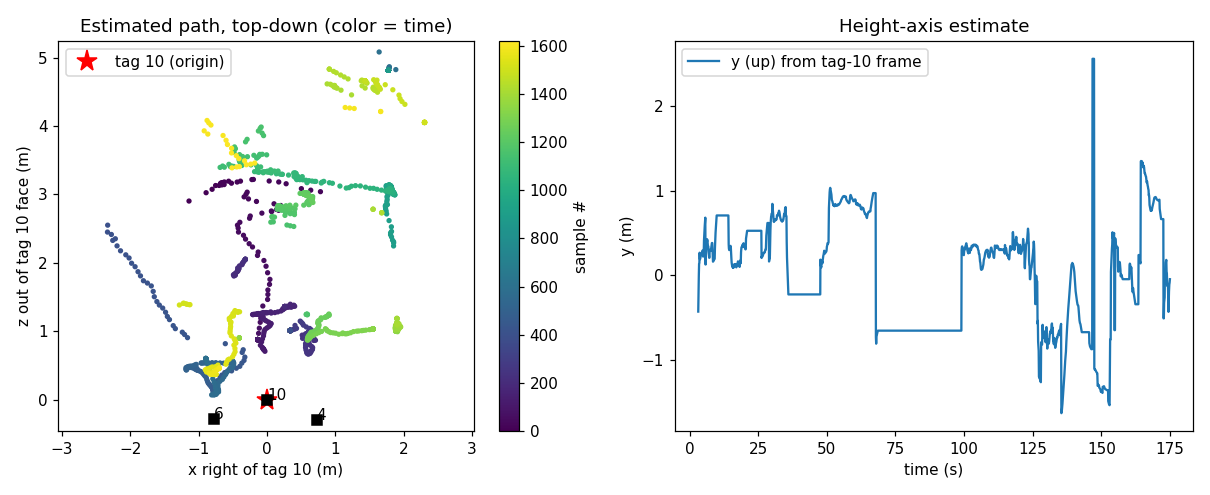

The table this chart was drawn from, first rows:
frame_id, time, t_rel, tags_seen, tags_used, raw_x, raw_y, raw_z, raw_range, x, y, z, vx, vy, vz, accepted, lost, fix_age, imu_h_cm, tof_m, imu_yaw
1, 1792801110, 0.000, , , , , , , , , , , , , 0, 1, , 0.0, 0.10, -104.0
88, 1792801113, 2.951, , , , , , , , , , , , , 0, 1, , 0.0, 0.10, -102.0
91, 1792801113, 3.056, , , , , , , , , , , , , 0, 1, , 0.0, 0.10, -102.0
94, 1792801113, 3.162, 10, 10, -1.143, -0.428, 2.904, 3.15, -1.143, -0.428, 2.904, 0.0, 0.0, 0.0, 1, 0, 0.00, 0.0, 0.10, -97.0
97, 1792801113, 3.263, 10, 10, -0.67, 0.051, 3.136, 3.207, -0.893, -0.175, 3.026, 0.263, 0.266, 0.129, 1, 0, 0.00, 0.0, 0.10, -97.0
100, 1792801113, 3.367, 10, 10, -0.725, 0.171, 3.122, 3.209, -0.805, -0.009, 3.076, 0.407, 0.591, 0.213, 1, 0, 0.00, 0.0, 0.10, -96.0
103, 1792801113, 3.469, 10, 10, -0.624, 0.249, 3.177, 3.247, -0.703, 0.137, 3.132, 0.579, 0.835, 0.311, 1, 0, 0.00, 0.0, 0.10, -95.0
106, 1792801113, 3.569, 10, 10, -0.457, 0.051, 3.234, 3.266, -0.563, 0.146, 3.194, 0.812, 0.626, 0.399, 1, 0, 0.00, 0.0, 0.10, -93.0
109, 1792801113, 3.671, 10, 10, -1.11, 0.343, 2.997, 3.214, -0.754, 0.268, 3.131, 0.084, 0.779, 0.125, 1, 0, 0.00, 0.0, 0.10, -91.0
112, 1792801113, 3.772, 10, 10, -0.59, -0.024, 3.186, 3.24, -0.68, 0.19, 3.162, 0.247, 0.391, 0.169, 1, 0, 0.00, 0.0, 0.10, -89.0
115, 1792801114, 3.869, 10, 10, -0.582, 0.151, 3.191, 3.247, -0.626, 0.197, 3.183, 0.317, 0.317, 0.181, 1, 0, 0.00, 0.0, 0.10, -89.0
118, 1792801114, 3.970, 10, 10, -0.757, 0.195, 3.131, 3.227, -0.658, 0.216, 3.174, 0.172, 0.287, 0.118, 1, 0, 0.00, 0.0, 0.10, -87.0
121, 1792801114, 4.074, 10, 10, -0.732, 0.203, 3.134, 3.225, -0.676, 0.229, 3.166, 0.093, 0.251, 0.073, 1, 0, 0.00, 0.0, 0.10, -82.0
124, 1792801114, 4.176, 10, 10, -0.688, 0.221, 3.141, 3.223, -0.674, 0.242, 3.161, 0.075, 0.223, 0.046, 1, 0, 0.00, 0.0, 0.10, -82.0
127, 1792801114, 4.454, 10, 10, -0.647, 0.222, 3.146, 3.22, -0.65, 0.258, 3.158, 0.083, 0.114, 0.009, 1, 0, 0.00, 0.0, 0.10, -78.0
130, 1792801114, 4.644, 10, 10, -0.658, 0.259, 3.14, 3.219, -0.648, 0.267, 3.148, 0.052, 0.088, -0.017, 1, 0, 0.00, 0.0, 0.10, -79.0
133, 1792801114, 4.683, 10, 10, -0.689, 0.292, 3.128, 3.216, -0.664, 0.28, 3.14, 0.011, 0.108, -0.036, 1, 0, 0.00, 0.0, 0.10, -78.0
136, 1792801114, 4.711, 10, 10, -0.557, 0.316, 3.16, 3.225, -0.629, 0.293, 3.145, 0.091, 0.133, -0.02, 1, 0, 0.00, 0.0, 0.10, -78.0
140, 1792801115, 4.804, 10, 10, -0.328, 0.221, 3.206, 3.23, -0.522, 0.277, 3.165, 0.34, 0.061, 0.033, 1, 0, 0.00, 0.0, 0.10, -79.0
143, 1792801115, 4.869, 10, 10, -0.308, 0.163, 3.216, 3.235, -0.439, 0.244, 3.182, 0.494, -0.034, 0.073, 1, 0, 0.00, 0.0, 0.10, -79.0
146, 1792801115, 4.937, 10, 10, -0.355, 0.179, 3.211, 3.236, -0.39, 0.222, 3.195, 0.533, -0.082, 0.091, 1, 0, 0.00, 0.0, 0.10, -79.0
149, 1792801115, 5.034, 10, 10, 0.008, 0.294, 3.246, 3.259, -0.223, 0.241, 3.218, 0.811, -0.017, 0.125, 1, 0, 0.00, 0.0, 0.10, -80.0
152, 1792801115, 5.201, 10, 10, -0.356, 0.441, 3.194, 3.244, -0.201, 0.324, 3.22, 0.548, 0.182, 0.082, 1, 0, 0.00, 0.0, 0.10, -80.0
155, 1792801115, 5.256, 10, 10, 0.399, 0.559, 3.146, 3.22, 0.03, 0.413, 3.197, 1.015, 0.366, 0.017, 1, 0, 0.00, 0.0, 0.10, -80.0
158, 1792801115, 5.364, 10, 10, 0.221, 0.556, 3.156, 3.212, 0.17, 0.491, 3.183, 1.084, 0.455, -0.019, 1, 0, 0.00, 0.0, 0.10, -81.0
161, 1792801115, 5.433, 10, 10, 0.343, 0.613, 3.109, 3.187, 0.278, 0.553, 3.157, 1.16, 0.525, -0.075, 1, 0, 0.00, 0.0, 0.10, -82.0
164, 1792801115, 5.533, 10, 10, 0.7, 0.551, 2.964, 3.095, 0.501, 0.587, 3.085, 1.403, 0.482, -0.223, 1, 0, 0.00, 0.0, 0.10, -82.0
167, 1792801115, 5.632, 10, 10, -0.922, -0.227, 2.97, 3.118, 0.638, 0.634, 3.063, 1.403, 0.482, -0.223, 0, 0, 0.10, 0.0, 0.10, -81.0
170, 1792801115, 5.732, 10, 10, -0.423, -0.24, 3.039, 3.077, 0.78, 0.682, 3.041, 1.403, 0.482, -0.223, 0, 0, 0.20, 0.0, 0.10, -82.0
173, 1792801116, 5.833, 10, 10, -0.292, 0.128, 3.034, 3.05, -0.292, 0.128, 3.034, 0.0, -0.0, -0.0, 1, 0, 0.00, 0.0, 0.10, -84.0
176, 1792801116, 5.934, 10, 10, -0.324, 0.336, 2.973, 3.009, -0.309, 0.238, 3.002, -0.018, 0.115, -0.034, 1, 0, 0.00, 0.0, 0.10, -88.0
179, 1792801116, 6.029, 10, 10, -0.373, 0.345, 2.92, 2.964, -0.337, 0.29, 2.965, -0.078, 0.209, -0.11, 1, 0, 0.00, 0.0, 0.10, -92.0
182, 1792801116, 6.138, 10, 10, -0.179, 0.391, 2.911, 2.942, -0.273, 0.346, 2.935, 0.129, 0.307, -0.163, 1, 0, 0.00, 0.0, 0.10, -96.0
185, 1792801116, 6.236, 10, 10, -0.02, 0.485, 2.871, 2.911, -0.156, 0.424, 2.898, 0.428, 0.442, -0.222, 1, 0, 0.00, 0.0, 0.10, -98.0
188, 1792801116, 6.338, 10, 10, 0.38, 0.308, 2.848, 2.89, 0.101, 0.399, 2.864, 0.998, 0.255, -0.254, 1, 0, 0.00, 0.0, 0.10, -101.0
191, 1792801116, 6.435, 10, 10, -0.559, -0.186, 2.771, 2.833, 0.199, 0.424, 2.839, 0.998, 0.255, -0.254, 0, 0, 0.10, 0.0, 0.10, -101.0
194, 1792801116, 6.537, 10, 10, 0.247, 0.365, 2.818, 2.853, 0.272, 0.404, 2.816, 0.936, 0.155, -0.248, 1, 0, 0.00, 0.0, 0.10, -101.0
197, 1792801116, 6.643, 10, 10, 0.065, 0.293, 2.808, 2.824, 0.231, 0.362, 2.798, 0.641, 0.032, -0.23, 1, 0, 0.00, 0.0, 0.10, -101.0
200, 1792801116, 6.737, 10, 10, -0.087, 0.32, 2.787, 2.807, 0.138, 0.347, 2.781, 0.322, -0.006, -0.221, 1, 0, 0.00, 0.0, 0.10, -101.0
203, 1792801117, 6.836, 10, 10, 0.166, 0.33, 2.783, 2.807, 0.168, 0.34, 2.768, 0.319, -0.019, -0.202, 1, 0, 0.00, 0.0, 0.10, -99.0
206, 1792801117, 6.932, 10, 10, -0.177, 0.172, 2.774, 2.785, 0.062, 0.278, 2.758, 0.024, -0.15, -0.182, 1, 0, 0.00, 0.0, 0.10, -97.0
209, 1792801117, 7.031, 10, 10, 0.071, 0.207, 2.769, 2.777, 0.067, 0.243, 2.75, 0.029, -0.194, -0.159, 1, 0, 0.00, 0.0, 0.10, -95.0
212, 1792801117, 7.137, 10, 10, -0.333, 0.183, 2.715, 2.741, -0.077, 0.208, 2.727, -0.296, -0.225, -0.174, 1, 0, 0.00, 0.0, 0.10, -94.0
215, 1792801117, 7.230, 10, 10, -0.505, 0.247, 2.638, 2.698, -0.247, 0.208, 2.685, -0.613, -0.178, -0.231, 1, 0, 0.00, 0.0, 0.10, -93.0
218, 1792801117, 7.335, 10, 10, -0.161, 0.497, 2.638, 2.689, -0.257, 0.301, 2.652, -0.491, 0.071, -0.249, 1, 0, 0.00, 0.0, 0.10, -91.0
221, 1792801117, 7.433, 10, 10, -0.566, 0.268, 2.532, 2.608, -0.399, 0.294, 2.593, -0.7, 0.039, -0.326, 1, 0, 0.00, 0.0, 0.10, -91.0
224, 1792801117, 7.540, 10, 10, -0.366, 0.309, 2.537, 2.581, -0.434, 0.302, 2.551, -0.612, 0.048, -0.344, 1, 0, 0.00, 0.0, 0.10, -90.0
227, 1792801117, 7.633, 10, 10, -0.302, 0.27, 2.493, 2.526, -0.424, 0.293, 2.509, -0.461, 0.019, -0.364, 1, 0, 0.00, 0.0, 0.10, -90.0
230, 1792801117, 7.743, 10, 10, -0.324, 0.279, 2.417, 2.455, -0.419, 0.289, 2.45, -0.338, 0.005, -0.407, 1, 0, 0.00, 0.0, 0.10, -89.0
233, 1792801118, 7.831, 10, 10, -0.159, 0.349, 2.383, 2.414, -0.346, 0.311, 2.403, -0.11, 0.052, -0.432, 1, 0, 0.00, 0.0, 0.10, -89.0
236, 1792801118, 7.930, 10, 10, -0.242, 0.344, 2.323, 2.36, -0.316, 0.326, 2.347, -0.019, 0.074, -0.461, 1, 0, 0.00, 0.0, 0.10, -89.0
239, 1792801118, 8.056, 10, 10, -0.174, 0.418, 2.265, 2.31, -0.263, 0.367, 2.28, 0.105, 0.145, -0.482, 1, 0, 0.00, 0.0, 0.10, -90.0
242, 1792801118, 8.130, 10, 10, -0.136, 0.389, 2.211, 2.249, -0.214, 0.382, 2.232, 0.198, 0.154, -0.508, 1, 0, 0.00, 0.0, 0.10, -90.0
245, 1792801118, 8.271, 10, 10, -0.048, 0.352, 2.153, 2.183, -0.131, 0.383, 2.158, 0.321, 0.108, -0.515, 1, 0, 0.00, 0.0, 0.10, -91.0
248, 1792801118, 8.331, 10, 10, -0.196, 0.248, 2.071, 2.095, -0.141, 0.341, 2.108, 0.255, -0.002, -0.558, 1, 0, 0.00, 0.0, 0.10, -92.0
251, 1792801118, 8.433, 10, 10, 0.078, 0.042, 2.002, 2.004, -0.047, 0.235, 2.034, 0.41, -0.242, -0.598, 1, 0, 0.00, 0.0, 0.10, -93.0
254, 1792801118, 8.530, 10, 10, -0.033, 0.072, 1.905, 1.906, -0.016, 0.162, 1.95, 0.389, -0.355, -0.654, 1, 0, 0.00, 0.0, 0.10, -92.0
257, 1792801118, 8.633, 10, 10, -0.022, 0.234, 1.804, 1.819, 0.007, 0.165, 1.855, 0.352, -0.267, -0.719, 1, 0, 0.00, 0.0, 0.10, -92.0
260, 1792801118, 8.745, 10, 10, 0.031, 0.248, 1.731, 1.749, 0.041, 0.177, 1.758, 0.339, -0.172, -0.755, 1, 0, 0.00, 0.0, 0.10, -92.0
263, 1792801119, 8.831, 10, 10, -0.028, 0.219, 1.671, 1.686, 0.035, 0.183, 1.685, 0.261, -0.127, -0.773, 1, 0, 0.00, 0.0, 0.10, -91.0
... 1,564 more rows
